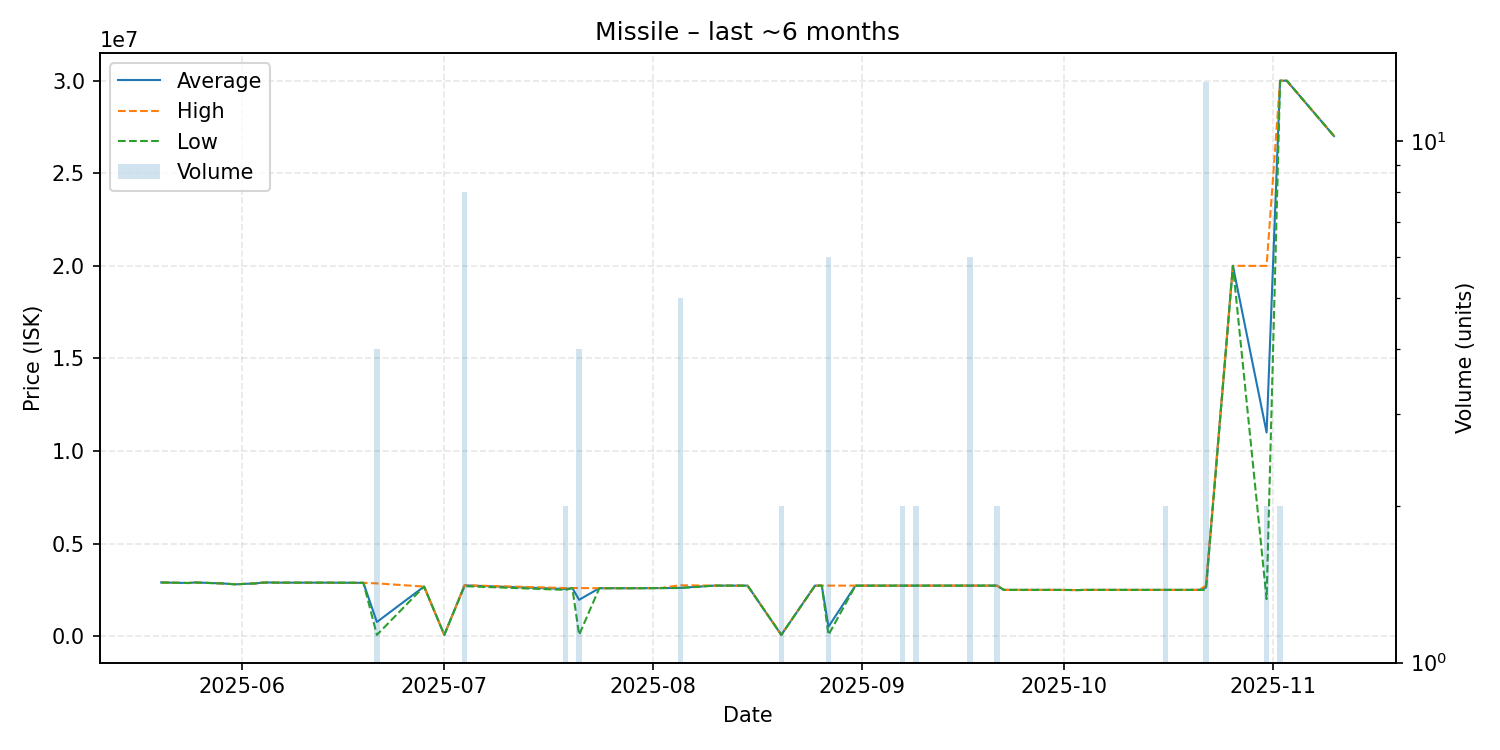

The table this chart was drawn from, first rows:
date, average, highest, lowest, order_count, volume
2025-05-20, 2900000, 2900000, 2900000, 1, 1
2025-05-24, 2871000, 2871000, 2871000, 1, 1
2025-05-25, 2900000, 2900000, 2900000, 1, 1
2025-05-29, 2850000, 2850000, 2850000, 1, 1
2025-05-31, 2800000, 2800000, 2800000, 1, 1
2025-06-03, 2850000, 2850000, 2850000, 1, 1
2025-06-04, 2890000, 2890000, 2890000, 1, 1
2025-06-05, 2900000, 2900000, 2900000, 1, 1
2025-06-06, 2890000, 2890000, 2890000, 1, 1
2025-06-08, 2890000, 2890000, 2890000, 1, 1
2025-06-09, 2890000, 2890000, 2890000, 1, 1
2025-06-13, 2890000, 2890000, 2890000, 1, 1
2025-06-19, 2880000, 2880000, 2880000, 1, 1
2025-06-21, 765045, 2850000, 70060, 2, 4
2025-06-28, 2680000, 2680000, 2680000, 1, 1
2025-07-01, 70070, 70070, 70070, 1, 1
2025-07-04, 2743750, 2750000, 2700000, 3, 8
2025-07-19, 2549500, 2599000, 2500000, 2, 2
2025-07-20, 2599000, 2599000, 2599000, 1, 1
2025-07-21, 1964518, 2599000, 70070, 3, 4
2025-07-24, 2590000, 2590000, 2590000, 1, 1
2025-07-29, 2590000, 2590000, 2590000, 1, 1
2025-08-02, 2597000, 2597000, 2597000, 1, 1
2025-08-05, 2609000, 2749000, 2598500, 4, 5
2025-08-10, 2730000, 2730000, 2730000, 1, 1
2025-08-15, 2729000, 2729000, 2729000, 1, 1
2025-08-20, 70545, 71000, 70090, 2, 2
2025-08-25, 2730000, 2730000, 2730000, 1, 1
2025-08-26, 2730000, 2730000, 2730000, 1, 1
2025-08-27, 513408, 2730000, 70090, 2, 6
2025-08-31, 2729000, 2729000, 2729000, 1, 1
2025-09-07, 2729000, 2729000, 2729000, 2, 2
2025-09-09, 2729000, 2729000, 2729000, 1, 2
2025-09-12, 2730000, 2730000, 2730000, 1, 1
2025-09-17, 2730000, 2730000, 2730000, 2, 6
2025-09-21, 2730000, 2730000, 2730000, 1, 2
2025-09-22, 2500000, 2500000, 2500000, 1, 1
2025-09-24, 2500000, 2500000, 2500000, 1, 1
2025-09-26, 2500000, 2500000, 2500000, 1, 1
2025-09-30, 2500000, 2500000, 2500000, 1, 1
2025-10-03, 2489000, 2489000, 2489000, 1, 1
2025-10-04, 2500000, 2500000, 2500000, 1, 1
2025-10-08, 2500000, 2500000, 2500000, 1, 1
2025-10-09, 2500000, 2500000, 2500000, 1, 1
2025-10-10, 2500000, 2500000, 2500000, 1, 1
2025-10-16, 2500000, 2500000, 2500000, 1, 2
2025-10-18, 2500000, 2500000, 2500000, 1, 1
2025-10-21, 2500000, 2500000, 2500000, 1, 1
2025-10-22, 2623846, 2730000, 2500000, 2, 13
2025-10-26, 20000000, 20000000, 20000000, 1, 1
2025-10-31, 11000000, 20000000, 2000000, 2, 2
2025-11-02, 30000000, 30000000, 30000000, 2, 2
2025-11-03, 30000000, 30000000, 30000000, 1, 1
2025-11-10, 27010000, 27010000, 27010000, 1, 1
